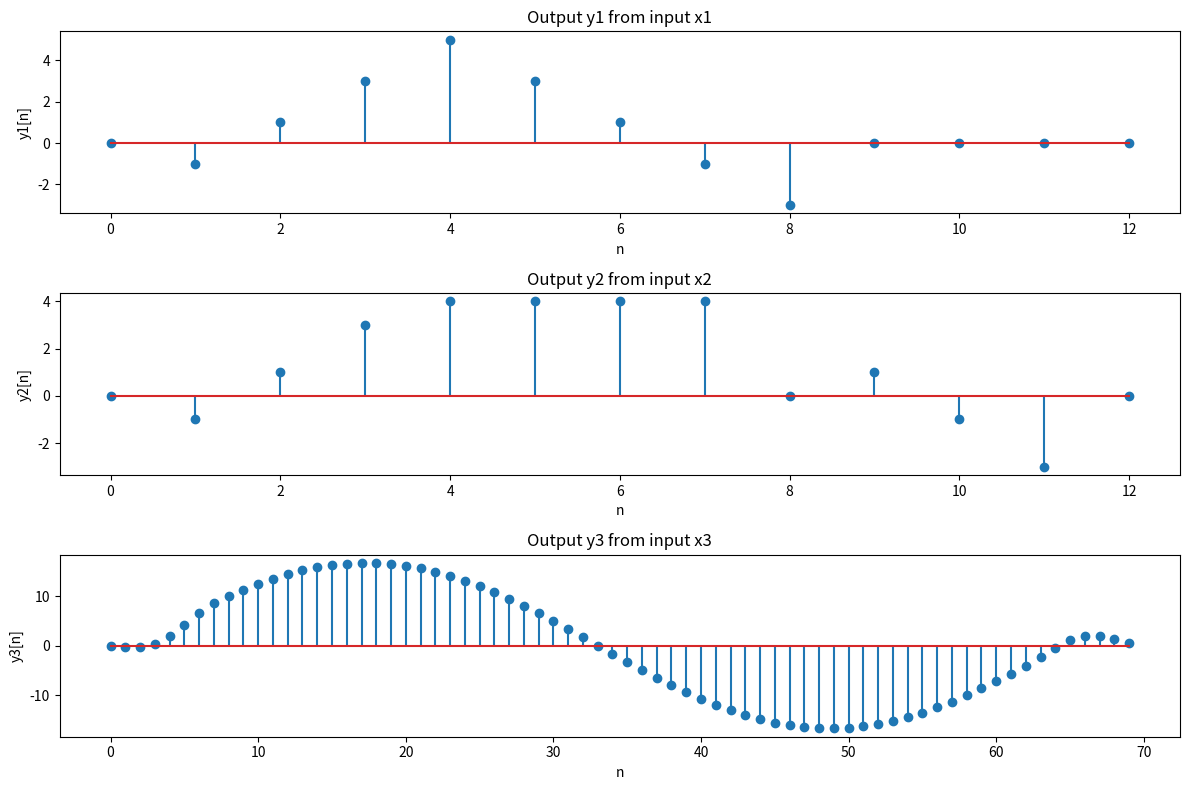

Write the Python code that produced this figure.
import numpy as np
import pandas as pd
import matplotlib.pyplot as plt
from scipy.io import loadmat, wavfile
from scipy.stats import skew, kurtosis
import os


current_dir = os.getcwd()


#######################################################################################################################
## Part 1_1
############

# # Audio file names
# file_names = ['Sound1.wav', 'Sound2.wav', 'Sound3.wav', 'Sound4.wav']

# # Get bit depth
# def get_bit_depth(audio_data):
#     # Check the dtype to infer the bit depth
#     if audio_data.dtype == np.int16:
#         return 16
#     elif audio_data.dtype == np.int32:
#         return 32
#     elif audio_data.dtype == np.float32:
#         # Assume 32-bit float audio, can be variable depth
#         return '32-bit (float)'
#     elif audio_data.dtype == np.float64:
#         # Assume 64-bit float audio, rare in common audio formats
#         return '64-bit (float)'
#     else:
#         return 'Unknown'
#
#
# fig, axs = plt.subplots(4, 1, figsize=(12, 10))
# for i, file_name in enumerate(file_names):
#
#     file_path = os.path.join(current_dir, file_name)
#
#     if not os.path.exists(file_name):
#         print(f"File '{file_name}' not found.")
#         continue
#
#     # Read the audio file
#     sampling_frequency, audio_data = wavfile.read(file_name)
#     print(sampling_frequency)
#
#     # Get the number of bits (bit depth)
#     bit_depth = get_bit_depth(audio_data)
#     print(bit_depth)
#
#     # Time axis for plotting
#     duration = len(audio_data) / sampling_frequency
#     time = np.linspace(0, duration, num=len(audio_data))
#
#     # Plot the audio signal
#     if audio_data.ndim == 1:  # Mono audio
#         axs[i].plot(time, audio_data, label='Mono')
#     else:  # Stereo audio
#         axs[i].plot(time, audio_data[:, 0], label='Left Channel', color='blue')
#         axs[i].plot(time, audio_data[:, 1], label='Right Channel', color='orange')
#
#     axs[i].set_title(f'{file_name} - Sampling Frequency: {sampling_frequency} Hz, Bit Depth: {bit_depth}')
#     axs[i].set_xlabel('Time [s]')
#     axs[i].set_ylabel('Amplitude')
#     axs[i].legend()
#     axs[i].grid(True)
#
# plt.tight_layout()  # Leave space for the main title
# plt.show()
# fig.savefig("P1_1.eps", format="eps", dpi=300)


#######################################################################################################################
## Part 1_2
############

# sampling_frequency, audio_data = wavfile.read('Sound3.wav')
# duration = len(audio_data) / sampling_frequency
# time = np.linspace(0, duration, num=len(audio_data))
#
# # RMS value
# # RMS is equivalent to the standard deviation for a zero-mean signal
# mean_valueL = np.mean(audio_data[:, 0])
# mean_valueR = np.mean(audio_data[:, 1])
# rms_valueL = np.sqrt(np.mean((audio_data[:, 0] - mean_valueL) ** 2))
# rms_valueR = np.sqrt(np.mean((audio_data[:, 1] - mean_valueR) ** 2))
#
# # Step 3: Calculate Peak Value
# peak_valueL = np.max(np.abs(audio_data[:, 0]))
# peak_valueR = np.max(np.abs(audio_data[:, 1]))
#
# # Step 4: Calculate Peak-to-Peak Value
# peak_to_peak_valueL = np.ptp(audio_data[:, 0])
# peak_to_peak_valueR = np.ptp(audio_data[:, 1])
#
# # Step 5: Calculate Crest Factor
# crest_factorL = peak_valueL / rms_valueL
# crest_factorR = peak_valueR / rms_valueR
#
# # Step 6: Print the results
# print(f"Sampling Frequency: {sampling_frequency} Hz")
# print(f"RMS Value: L = {rms_valueL}, R = {rms_valueR}")
# print(f"Peak Value: L = {peak_valueL}, R = {peak_valueR}")
# print(f"Peak-to-Peak Value: L = {peak_to_peak_valueL}, R = {peak_to_peak_valueR}")
# print(f"Crest Factor: L = {crest_factorL}, R = {crest_factorR}")
#
# plt.figure(figsize=(10, 4))
# plt.plot(time, audio_data)
# plt.title(f'Audio Signal of Sound3.wav')
# plt.xlabel('Time [s]')
# plt.ylabel('Amplitude')
# plt.grid(True)
# plt.show()
#
# table = {
#     'Property': ['RMS Value', 'Peak Value', 'Peak-to-Peak Value', 'Crest Factor'],
#     'Left Channel': [rms_valueL, peak_valueL, peak_to_peak_valueL, crest_factorL],
#     'Right Channel': [rms_valueR, peak_valueR, peak_to_peak_valueR, crest_factorR]
# }
#
# df = pd.DataFrame(table)
#
# # Convert DataFrame to LaTeX
# latex_code = df.to_latex(index=False, caption='Properties of Sound3.wav signal', label='tab:properties', escape=False, float_format="%.2f")
#
# # Modify LaTeX code to insert \centering after the first row
# # latex_code = latex_code.replace('\\begin{tabular}{lrr}', '\\begin{tabular}{lrr}\n\\centering')
#
# print(latex_code)


#######################################################################################################################
## Part 1_3
############

# # Load the .mat file
# data = loadmat('Bearing.mat')
#
# # Assume the variable names in the .mat file are 'healthy_signal' and 'faulty_signal'
# bearing1_signal = data['Bearing1'].flatten()  # Flatten in case the signal is a 2D array
# bearing2_signal = data['Bearing2'].flatten()
#
# bearing1_skewness = skew(bearing1_signal)
# bearing1_kurtosis = kurtosis(bearing1_signal)
#
# bearing2_skewness = skew(bearing2_signal)
# bearing2_kurtosis = kurtosis(bearing2_signal)
#
# # Print skewness and kurtosis values
# print(f"Bearing 1 - Skewness: {bearing1_skewness:.4f}, Kurtosis: {bearing1_kurtosis:.4f}")
# print(f"Bearing 2 - Skewness: {bearing2_skewness:.4f}, Kurtosis: {bearing2_kurtosis:.4f}")
#
# # Plot the PDFs for both signals
# counts1, bin_edges1 = np.histogram(bearing1_signal, bins=20, density=True)
# counts2, bin_edges2 = np.histogram(bearing2_signal, bins=20, density=True)
# peak_bearing1 = counts1.max()
# peak_bearing2 = counts2.max()
# print(f"Peak of Bearing 1 PDF: {peak_bearing1:.4f}")
# print(f"Peak of Bearing 2 PDF: {peak_bearing2:.4f}")
# fig, axs = plt.subplots(1, 2, figsize=(12, 6))
#
# axs[0].plot(bearing1_signal, label='Bearing1')
# axs[0].plot(bearing2_signal, label='Bearing2')
# axs[0].set_xlabel('Sample')
# axs[0].set_ylabel('Signal Value')
# axs[0].legend()
# axs[1].bar(bin_edges1[:-1], counts1, width=np.diff(bin_edges1), edgecolor='black', alpha=0.7, label='Bearing1')
# axs[1].set_xlabel('Signal Value')
# axs[1].set_ylabel('Probability Density')
# axs[1].bar(bin_edges2[:-1], counts2, width=np.diff(bin_edges2), edgecolor='black', alpha=0.7, label='Bearing2')
#
# # Add skewness and kurtosis text for Bearing 1
# axs[1].text(0.05, 0.9, f'Skewness: {bearing1_skewness:.4f}\nKurtosis: {bearing1_kurtosis:.2f}',
#             transform=axs[1].transAxes, verticalalignment='top', color='blue')
#
# # Add skewness and kurtosis text for Bearing 2
# axs[1].text(0.05, 0.75, f'Skewness: {bearing2_skewness:.4f}\nKurtosis: {bearing2_kurtosis:.2f}',
#             transform=axs[1].transAxes, verticalalignment='top', color='orange')
#
# axs[1].legend()
#
# plt.tight_layout()  # Leave space for the main title
# plt.show()
# fig.savefig("P1_2.eps", format="eps", dpi=300)



#######################################################################################################################
## Convolution
#################

x1 = np.array([0, 1, 0, 0, 0, 0])
x2 = np.array([0, 1, 0, 0, 1, 0])
x3 = 2 * np.sin(np.arange(0, 2 * np.pi, 0.1))

# Define system impulse response
h = np.array([-1, 1, 3, 5, 3, 1, -1, -3])

# Perform discrete convolution for each input
y1 = np.convolve(x1, h, mode='full')
y2 = np.convolve(x2, h, mode='full')
y3 = np.convolve(x3, h, mode='full')

# Plot outputs in the time domain
plt.figure(figsize=(12, 8))

# y1
plt.subplot(3, 1, 1)
plt.stem(y1)
plt.title('Output y1 from input x1')
plt.xlabel('n')
plt.ylabel('y1[n]')

# y2
plt.subplot(3, 1, 2)
plt.stem(y2)
plt.title('Output y2 from input x2')
plt.xlabel('n')
plt.ylabel('y2[n]')

# y3
plt.subplot(3, 1, 3)
plt.stem(y3)
plt.title('Output y3 from input x3')
plt.xlabel('n')
plt.ylabel('y3[n]')

plt.tight_layout()
plt.show()

